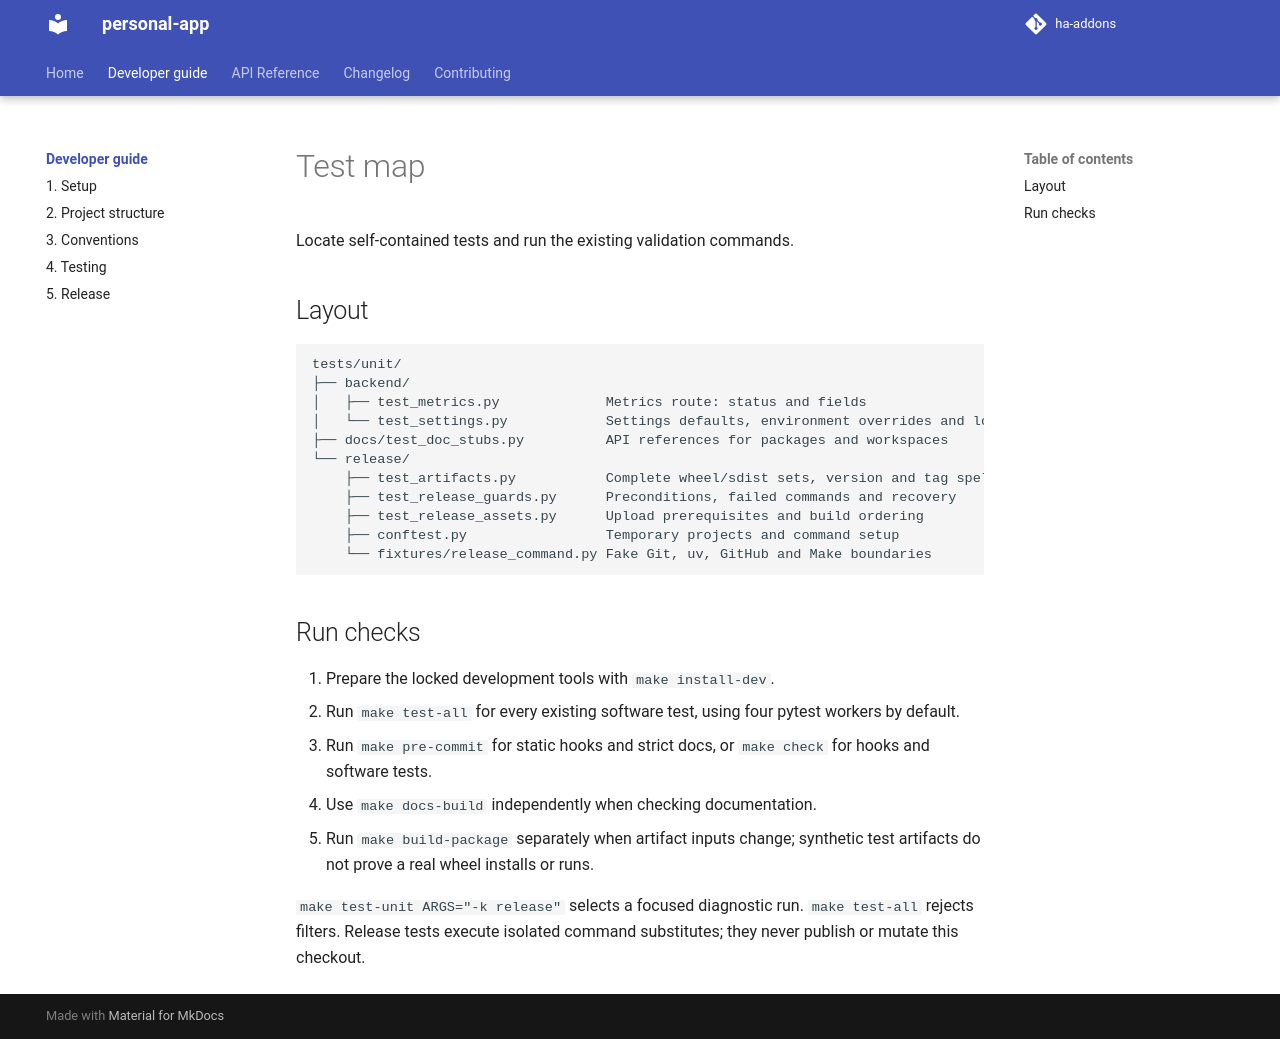

repository: AmineDjeghri/ha-addons · page: tests/index.html · generator: mkdocs

# Test map

Locate self-contained tests and run the existing validation commands.

## Layout

```text
tests/unit/
├── backend/
│   ├── test_metrics.py             Metrics route: status and fields
│   └── test_settings.py            Settings defaults, environment overrides and logging
├── docs/test_doc_stubs.py          API references for packages and workspaces
└── release/
    ├── test_artifacts.py           Complete wheel/sdist sets, version and tag spelling
    ├── test_release_guards.py      Preconditions, failed commands and recovery
    ├── test_release_assets.py      Upload prerequisites and build ordering
    ├── conftest.py                 Temporary projects and command setup
    └── fixtures/release_command.py Fake Git, uv, GitHub and Make boundaries
```

## Run checks

1. Prepare the locked development tools with `make install-dev`.
2. Run `make test-all` for every existing software test, using four pytest workers by default.
3. Run `make pre-commit` for static hooks and strict docs, or `make check` for hooks and software tests.
4. Use `make docs-build` independently when checking documentation.
5. Run `make build-package` separately when artifact inputs change; synthetic test artifacts do not
   prove a real wheel installs or runs.

`make test-unit ARGS="-k release"` selects a focused diagnostic run. `make test-all` rejects filters.
Release tests execute isolated command substitutes; they never publish or mutate this checkout.
